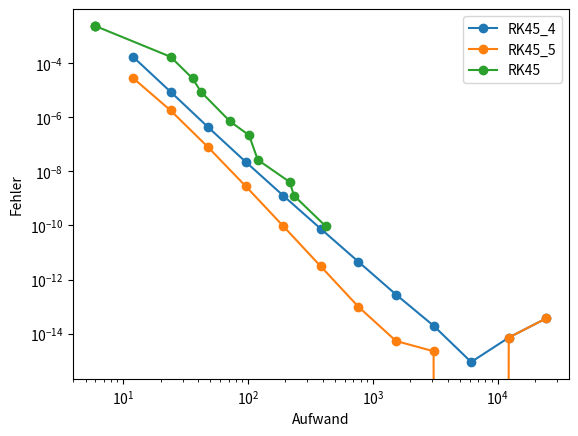

Recreate this plot in Python.
import numpy as np
import matplotlib.pyplot as plt


def ExpRK(anfangs, X, N, f, but):
    counter = 0
    s = len(but[:,0])-1
    [x0, y0] = anfangs

    h = (X-x0) / N
    x = []
    y = []
    x.append(x0)
    y.append(y0)

    k = np.zeros(s)
    for i in range(N):
        x.append(x[i] + h)
        for j in range(s):
            k[j] = f(x[i]+but[j,0]*h,y[i]+h*np.dot(but[j,1:],k))
            counter += 1

        y.append(y[i] + h*np.dot(k,but[-1,1:]))

    return np.array(x),np.array(y), counter


def ExpSchRK(anfangs, X, f, but, tol=10e-6, beta=0.8):
    counter = 0
    s = len(but[:,0])-2
    [x0, y0] = anfangs

    h = X-x0
    x = []
    y = []
    x.append(x0)
    y.append(y0)

    k = np.zeros(s)

    i = 0
    while x[i] < X:
        x.append(x[i] + h)
        for j in range(s):
            k[j] = f(x[i]+but[j,0]*h,y[i]+h*np.dot(but[j,1:],k))
            counter += 1
        yi = y[i] + h*np.dot(k,but[-2,1:])
        y.append(yi)
        yid = y[i] + h*np.dot(k,but[-1,1:])

        e = abs(yi-yid)

        if (beta*tol)/20 <= e <= (beta*tol):   # Akzeptieren, h<-h
            i += 1

        if e < (beta*tol)/20:   # Akzeptieren, h<-2h
            i += 1
            h = 2*h

        if e > (beta*tol):    # Ablehnen, h<-h/2
            h = h/2
            x.pop()
            y.pop()

    if x[-1] > X:
        x.pop()
        y.pop()
        h = X - x[-1]
        x.append(x[-1] + h)
        for j in range(s):
            k[j] = f(x[-1] + but[j, 0] * h, y[-1] + h * np.dot(but[j, 1:], k))
            counter += 1
        y.append(y[-1] + h * np.dot(k, but[-2, 1:]))

    return np.array(x),np.array(y), counter



#### Butcher-Tableau #####
    # c1 | 0   0   0
    # c2 | a21 0   0
    # c3 | a31 a32 0
    # ------------------
    #    | b1  b2  b3

# # butcher2x2
# butcher = [[c1, a11, a12],
#            [c2, a21, a22],
#            [0,  b1,  b2]]

# # butcher3x3
# butcher = [[c1, a11, a12, a13],
#            [c2, a21, a22, a23],
#            [c3, a31, a32, a33],
#            [0,  b1,  b2,  b3]]

# # butcher4x4
# butcher = [[c1, a11, a12, a13, a14],
#            [c2, a21, a22, a23, a24],
#            [c3, a31, a32, a33, a34],
#            [c4, a41, a42, a43, a44],
#            [0,  b1,  b2,  b3,  b4]]
RKF45_4 = [[0.0, 0.0,    0.0,      0.0,    0.0,   0.0,   0.0],
           [2/9, 2/9,    0.0,      0.0,    0.0,   0.0,   0.0],
           [1/3, 1/12,   1/4,      0.0,    0.0,   0.0,   0.0],
           [3/4, 69/128, -243/128, 135/64, 0.0,   0.0,   0.0],
           [1.0, -17/12, 27/4,     -27/5,  16/15, 0.0,   0.0],
           [5/6, 65/432, -5/16,    13/16,  4/27,  5/144, 0.0],
           [0.0, 1/9,    0.0,      9/20,   16/45, 1/12,  0.0]]
RKF45_4 = np.array(RKF45_4)

RKF45_5 = [[0.0, 0.0,    0.0,      0.0,    0.0,    0.0,   0.0],
           [2/9, 2/9,    0.0,      0.0,    0.0,    0.0,   0.0],
           [1/3, 1/12,   1/4,      0.0,    0.0,    0.0,   0.0],
           [3/4, 69/128, -243/128, 135/64, 0.0,    0.0,   0.0],
           [1.0, -17/12, 27/4,     -27/5,  16/15,  0.0,   0.0],
           [5/6, 65/432, -5/16,    13/16,  4/27,   5/144, 0.0],
           [0.0, 47/450, 0.0,      12/25,  32/225, 1/30,  6/25]]
RKF45_5 = np.array(RKF45_5)

RKF45 = [[0.0, 0.0,    0.0,      0.0,    0.0,    0.0,   0.0],
         [2/9, 2/9,    0.0,      0.0,    0.0,    0.0,   0.0],
         [1/3, 1/12,   1/4,      0.0,    0.0,    0.0,   0.0],
         [3/4, 69/128, -243/128, 135/64, 0.0,    0.0,   0.0],
         [1.0, -17/12, 27/4,     -27/5,  16/15,  0.0,   0.0],
         [5/6, 65/432, -5/16,    13/16,  4/27,   5/144, 0.0],
         [0.0, 1/9,    0.0,      9/20,   16/45,  1/12,  0.0],
         [0.0, 47/450, 0.0,      12/25,  32/225, 1/30,  6/25]]
RKF45 = np.array(RKF45)


## Func
def f1(x,y):
    return -(x**2)/y

def ex(x):
    return -np.sqrt(16-(2/3)*x**3)

Ns = np.array([1,2,3,4,5,6,7,8,9,10,11,12])
Ns = 2**Ns

endVal = -4*np.sqrt(2/3)

x1Err = []
x2Err = []
x3Err = []

count1 = []
count2 = []
count3 = []

for k,i in enumerate(Ns):
    print(k)
    x1, y1, c1 = ExpRK([0, -4], 2, i, f1, RKF45_4)
    x2, y2, c2 = ExpRK([0, -4], 2, i, f1, RKF45_5)
    x3, y3, c3 = ExpSchRK([0, -4], 2, f1, RKF45, tol=(10.0**(-k)))
    count1.append(c1)
    count2.append(c2)
    count3.append(c3)
    x1Err.append(np.abs(endVal - y1[-1]))
    x2Err.append(np.abs(endVal - y2[-1]))
    Err = []
    for j, xs in enumerate(x3): Err.append(abs(y3[j]-ex(x3[j])))
    x3Err.append(max(Err))


plt.loglog(count1, x1Err, 'o-')
plt.loglog(count2, x2Err, 'o-')
plt.loglog(count3, x3Err, 'o-')
plt.xlabel('Aufwand')
plt.ylabel('Fehler')
plt.legend(['RK45_4', 'RK45_5', 'RK45'])
plt.show()